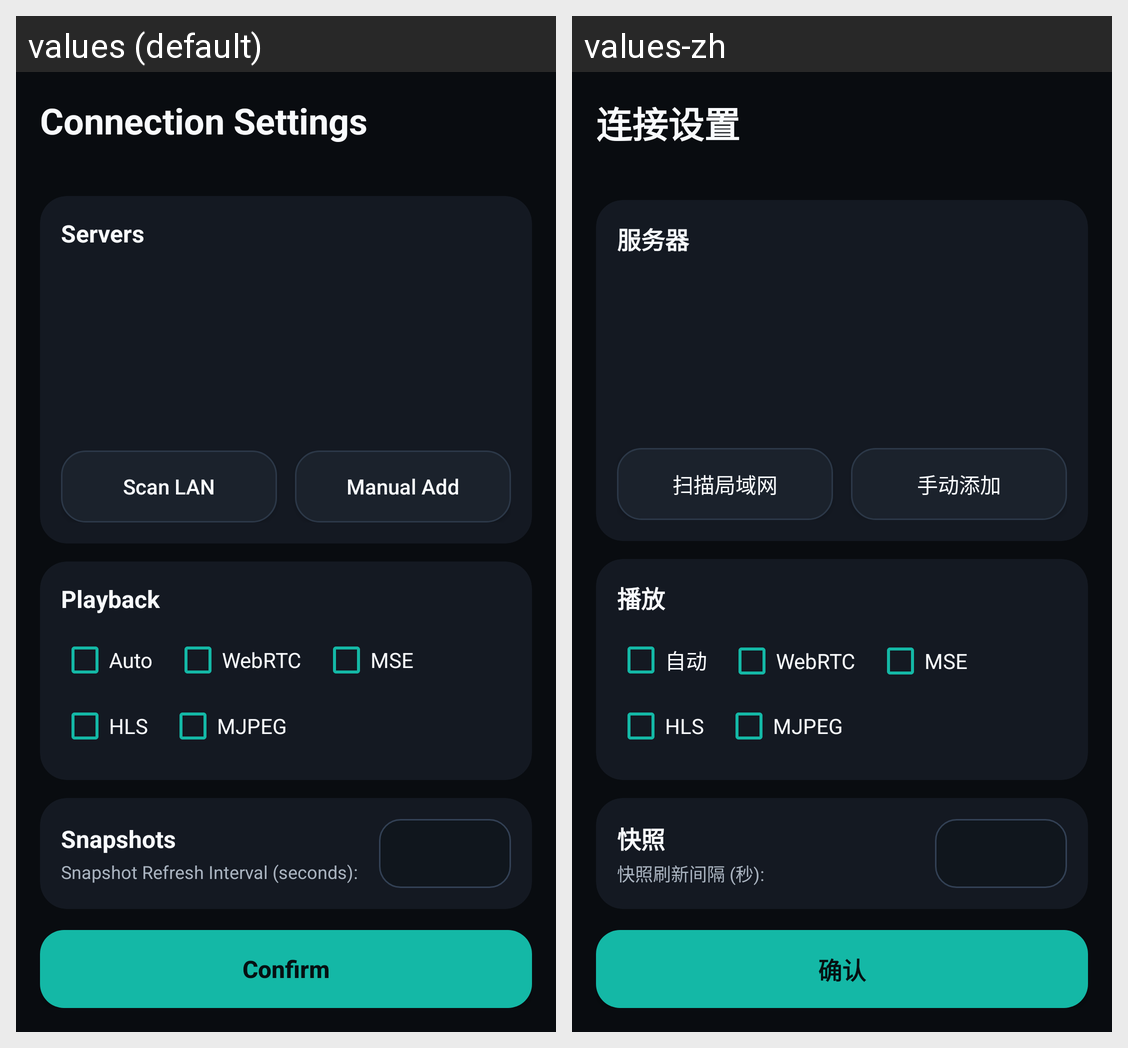

The Android screen above is rendered under two locales of the same app. Produce the string resources it draws, with the default and per-locale values.
Android screen res/layout/activity_config.xml rendered under 2 locales, left to right: values (default), values-zh. Device: Nexus 5 (rendered at 1080×1920; each locale shown at half size, 540×960, under a caption strip naming it); theme Theme.Go2RtcPlay.
Strings drawn on this screen, with the default value and each locale's value (text and hints the layout hard-codes, and strings that could not be matched under every locale, appear in the picture but are not listed):

config_title
  values: Connection Settings
  values-zh: 连接设置

config_servers
  values: Servers
  values-zh: 服务器

scan_lan
  values: Scan LAN
  values-zh: 扫描局域网

manual_add
  values: Manual Add
  values-zh: 手动添加

config_playback
  values: Playback
  values-zh: 播放

protocol_auto
  values: Auto
  values-zh: 自动

config_refresh
  values: Snapshots
  values-zh: 快照

refresh_interval_label
  values: Snapshot Refresh Interval (seconds):
  values-zh: 快照刷新间隔 (秒):

confirm
  values: Confirm
  values-zh: 确认
